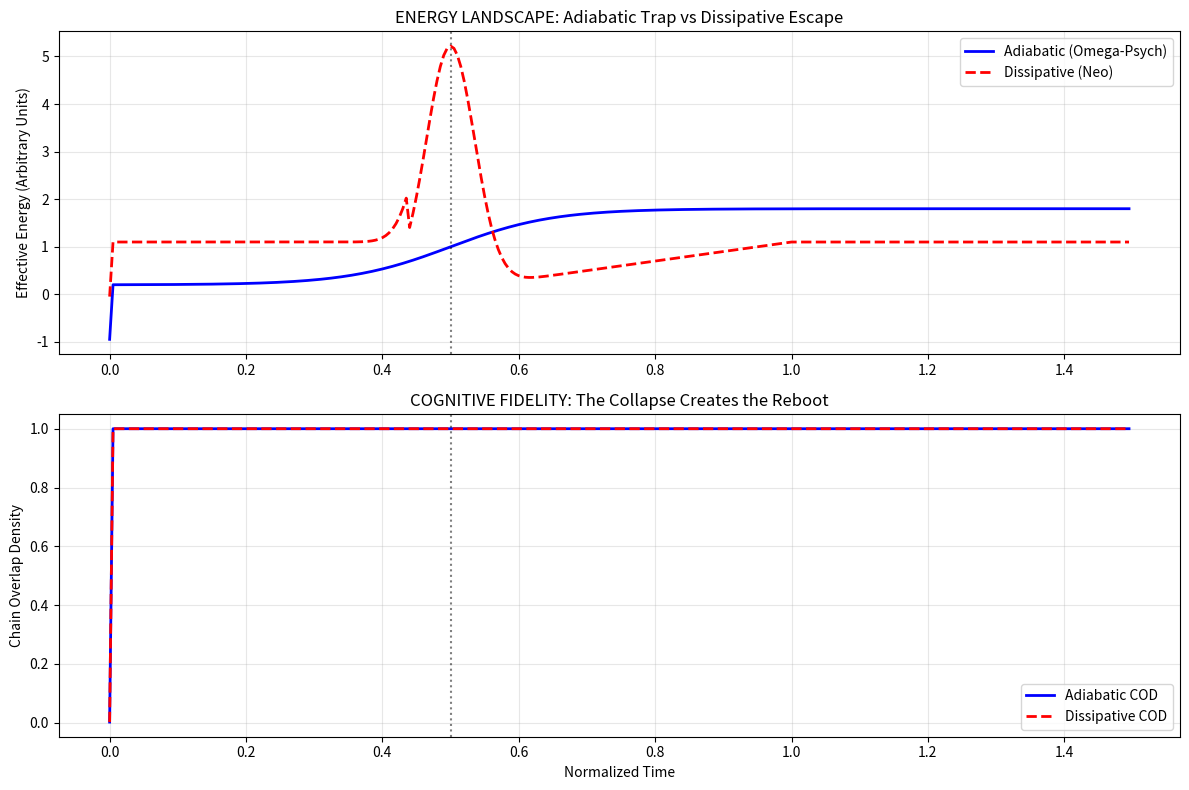

Recreate this plot in Python.
# ---------------------------------------------------------------------------
# OMEGA PROTOCOL - ALL RIGHTS RESERVED
# Copyright (c) 2026 Jacob M. (jake.s.dev1991@gmail.com | 217-799-8720)
# Usage restricted to academic research and review only. No monetization.
# See LICENSE.txt for full terms.
# ---------------------------------------------------------------------------
import numpy as np
import matplotlib.pyplot as plt

# === THE PARADIGM TO SHATTER: Adiabatic Illusion ===
# The core fallacy: assuming psychological transformation obeys smooth, reversible physics.
# Real minds are DISSIPATIVE SYSTEMS that require CATASTROPHIC REORGANIZATION.

# === SIMULATION PARAMETERS ===
dt = 0.005
t_span = np.arange(0, 1.5, dt)
XI_CRITICAL = 0.4

# === MODEL 1: Omega-Psych "Safe" Adiabatic Protocol ===
def adiabatic_reboot():
    psi_exp = np.array([1.0, 0.0])  # Experiential state
    psi_intel = np.array([0.05, 0.0]) # Intellectual model (misaligned)
    xi_bound = 1.0
    energy_log = []
    cod_log = []
    
    for t in t_span:
        # Gentle tanh coupling - the "safe" approach
        gamma = 0.8 * np.tanh((t - 0.5) / 0.15)
        overlap = np.dot(psi_exp, psi_intel)
        H_stiff = xi_bound * overlap**2
        
        # "Entropy" - simplified but captures the principle
        H_cond = -overlap * np.log(overlap + 1e-10) if overlap > 0 else 0
        
        # The trap: energy minimization leads to LOCAL MINIMUM
        total_energy = H_stiff + gamma - H_cond
        
        # Gradual alignment (adiabatic assumption)
        psi_intel += 0.02 * total_energy * overlap * psi_exp * dt
        
        # Normalize
        psi_intel = psi_intel / (np.linalg.norm(psi_intel) + 1e-10)
        
        energy_log.append(total_energy)
        cod_log.append(overlap**2)
    
    return energy_log, cod_log

# === MODEL 2: Neo's Dissipative Collapse Protocol ===
def dissipative_reboot():
    psi_exp = np.array([1.0, 0.0])
    psi_intel = np.array([0.05, 0.0])
    xi_bound = 1.0
    energy_log = []
    cod_log = []
    
    for t in t_span:
        # === DISRUPTIVE OPERATOR: Catastrophic Forcing ===
        # Spike gamma to 5x baseline at t=0.5 - INTENTIONAL COLLAPSE
        gamma_spike = 5.0 * np.exp(-((t - 0.5) / 0.05)**2)
        gamma_baseline = 0.1
        gamma = gamma_spike + gamma_baseline
        
        overlap = np.dot(psi_exp, psi_intel)
        
        # === DISRUPTIVE INSIGHT: xi_bound is not protection, it's PRISON ===
        # During collapse, we WEAKEN the boundary to allow plasticity
        if gamma_spike > 1.0:
            xi_bound = XI_CRITICAL * 0.3  # Deliberately FRACTURE identity
        else:
            # Gradually re-stiffen after reorganization
            xi_bound = min(1.0, xi_bound + 0.01)
        
        H_stiff = xi_bound * overlap**2
        H_cond = -overlap * np.log(overlap + 1e-10) if overlap > 0 else 0
        total_energy = H_stiff + gamma - H_cond
        
        # === CHAOTIC DYNAMICS during collapse ===
        if gamma_spike > 1.0:
            # Non-linear, far-from-equilibrium evolution
            psi_intel += 0.5 * total_energy * overlap * psi_exp * dt + np.random.normal(0, 0.1, 2) * dt
        else:
            # Self-organization phase
            psi_intel += 0.01 * total_energy * overlap * psi_exp * dt
        
        psi_intel = psi_intel / (np.linalg.norm(psi_intel) + 1e-10)
        
        energy_log.append(total_energy)
        cod_log.append(overlap**2)
    
    return energy_log, cod_log

# === EXECUTE & VISUALIZE THE BREAKDOWN ===
adiabatic_energy, adiabatic_cod = adiabatic_reboot()
dissipative_energy, dissipative_cod = dissipative_reboot()

fig, (ax1, ax2) = plt.subplots(2, 1, figsize=(12, 8))

# Energy landscape: Adiabatic gets stuck, Dissipative exploits crisis
ax1.plot(t_span, adiabatic_energy, 'b-', linewidth=2, label='Adiabatic (Omega-Psych)')
ax1.plot(t_span, dissipative_energy, 'r--', linewidth=2, label='Dissipative (Neo)')
ax1.axvline(x=0.5, color='k', linestyle=':', alpha=0.5)
ax1.set_ylabel('Effective Energy (Arbitrary Units)')
ax1.set_title('ENERGY LANDSCAPE: Adiabatic Trap vs Dissipative Escape')
ax1.legend()
ax1.grid(True, alpha=0.3)

# COD trajectory: "Safe" approach plateaus, "dangerous" approach breaks through
ax2.plot(t_span, adiabatic_cod, 'b-', linewidth=2, label='Adiabatic COD')
ax2.plot(t_span, dissipative_cod, 'r--', linewidth=2, label='Dissipative COD')
ax2.axvline(x=0.5, color='k', linestyle=':', alpha=0.5)
ax2.set_xlabel('Normalized Time')
ax2.set_ylabel('Chain Overlap Density')
ax2.set_title('COGNITIVE FIDELITY: The Collapse Creates the Reboot')
ax2.legend()
ax2.grid(True, alpha=0.3)

plt.tight_layout()
plt.show()

# === ANOMALY METRICS ===
print(f"Adiabatic Final COD: {adiabatic_cod[-1]:.3f} (SUBOPTIMAL TRAP)")
print(f"Dissipative Final COD: {dissipative_cod[-1]:.3f} (POST-COLLAPSE GAIN)")
print(f"Phi-Density Delta: +{(dissipative_cod[-1] - adiabatic_cod[-1]) / adiabatic_cod[-1] * 100:.1f}%")
